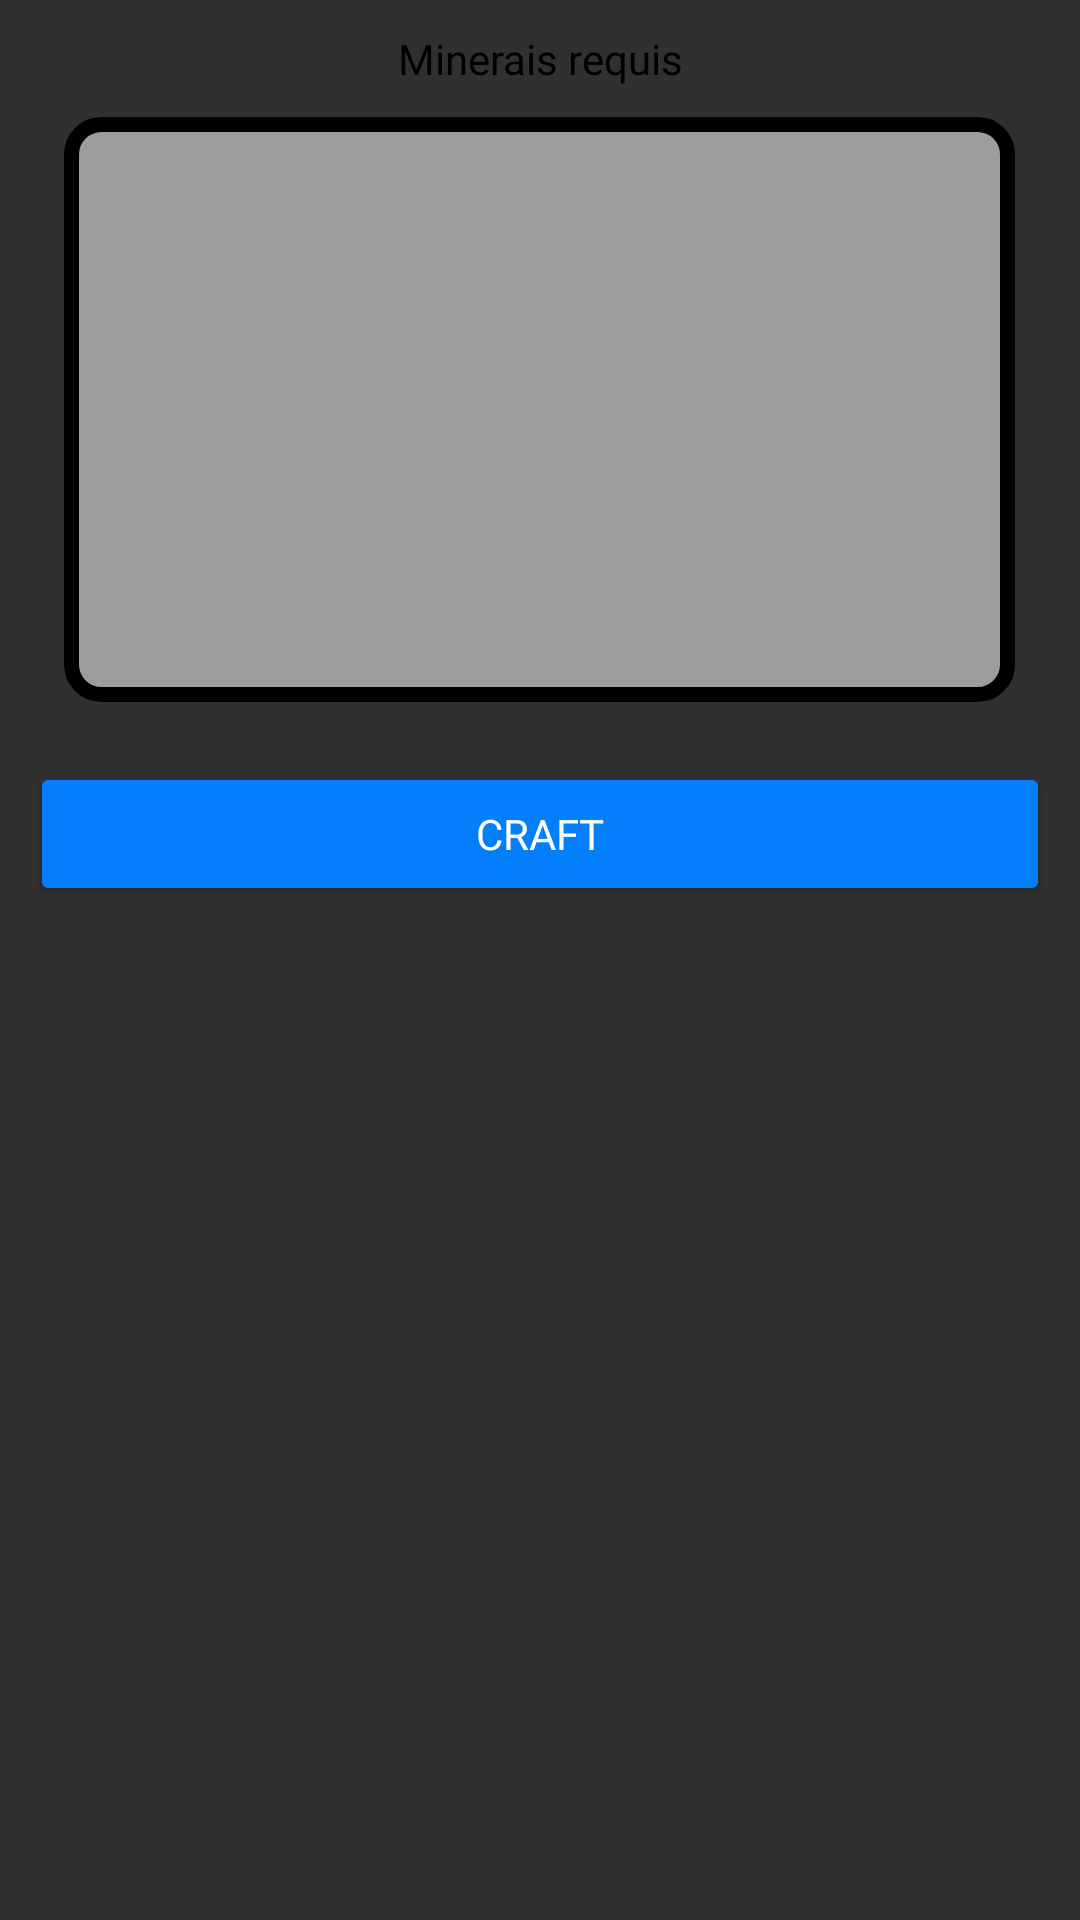

Write the Android layout XML for this screen, with the resource values it uses.
<!-- AndroidManifest.xml: application theme Theme.Design -->
<!-- res/layout/popup_craft.xml -->
<?xml version="1.0" encoding="utf-8"?>
<LinearLayout xmlns:android="http://schemas.android.com/apk/res/android"
    xmlns:app="http://schemas.android.com/apk/res-auto"
    android:orientation="vertical"
    android:layout_margin="10dp"
    android:layout_width="match_parent"
    android:layout_height="match_parent">

    <TextView
        android:layout_width="match_parent"
        android:layout_height="wrap_content"
        android:layout_marginTop="10dp"
        android:text="@string/text_miner_req"
        android:textColor="@color/black"
        android:fontFamily="@font/font_title"
        android:gravity="center" />

    <androidx.recyclerview.widget.RecyclerView
        android:id="@+id/craft_recycle_view"
        android:layout_width="317dp"
        android:layout_height="195dp"
        android:layout_gravity="center"
        android:layout_margin="10dp"
        android:background="@drawable/custom_liste"
        android:padding="10dp"
        app:layoutManager="androidx.recyclerview.widget.LinearLayoutManager" />

    <Button
        android:id="@+id/btn_craft"
        android:layout_width="match_parent"
        android:layout_height="wrap_content"
        android:text="CRAFT"
        android:fontFamily="@font/font_content"
        android:backgroundTint="@color/blue"
        android:textColor="@color/white"
        android:layout_margin="10dp"/>

</LinearLayout>
<!-- resources referenced by this layout -->
<resources>
  <color name="black">#FF000000</color>
  <color name="blue">#037ffc</color>
  <color name="white">#FFFFFFFF</color>
  <!-- drawable custom_liste (drawable) -->
  <?xml version="1.0" encoding="utf-8"?>
  <shape android:shape="rectangle" xmlns:android="http://schemas.android.com/apk/res/android">
      <stroke android:color="@color/black" android:width="5dp"/>
      <gradient android:startColor="@color/grey2" android:endColor="@color/grey2"/>
      <corners android:radius="10dp" />
  </shape>
  <string name="text_miner_req">Minerais requis</string>
  <color name="grey2">#9c9c9c</color>
</resources>
